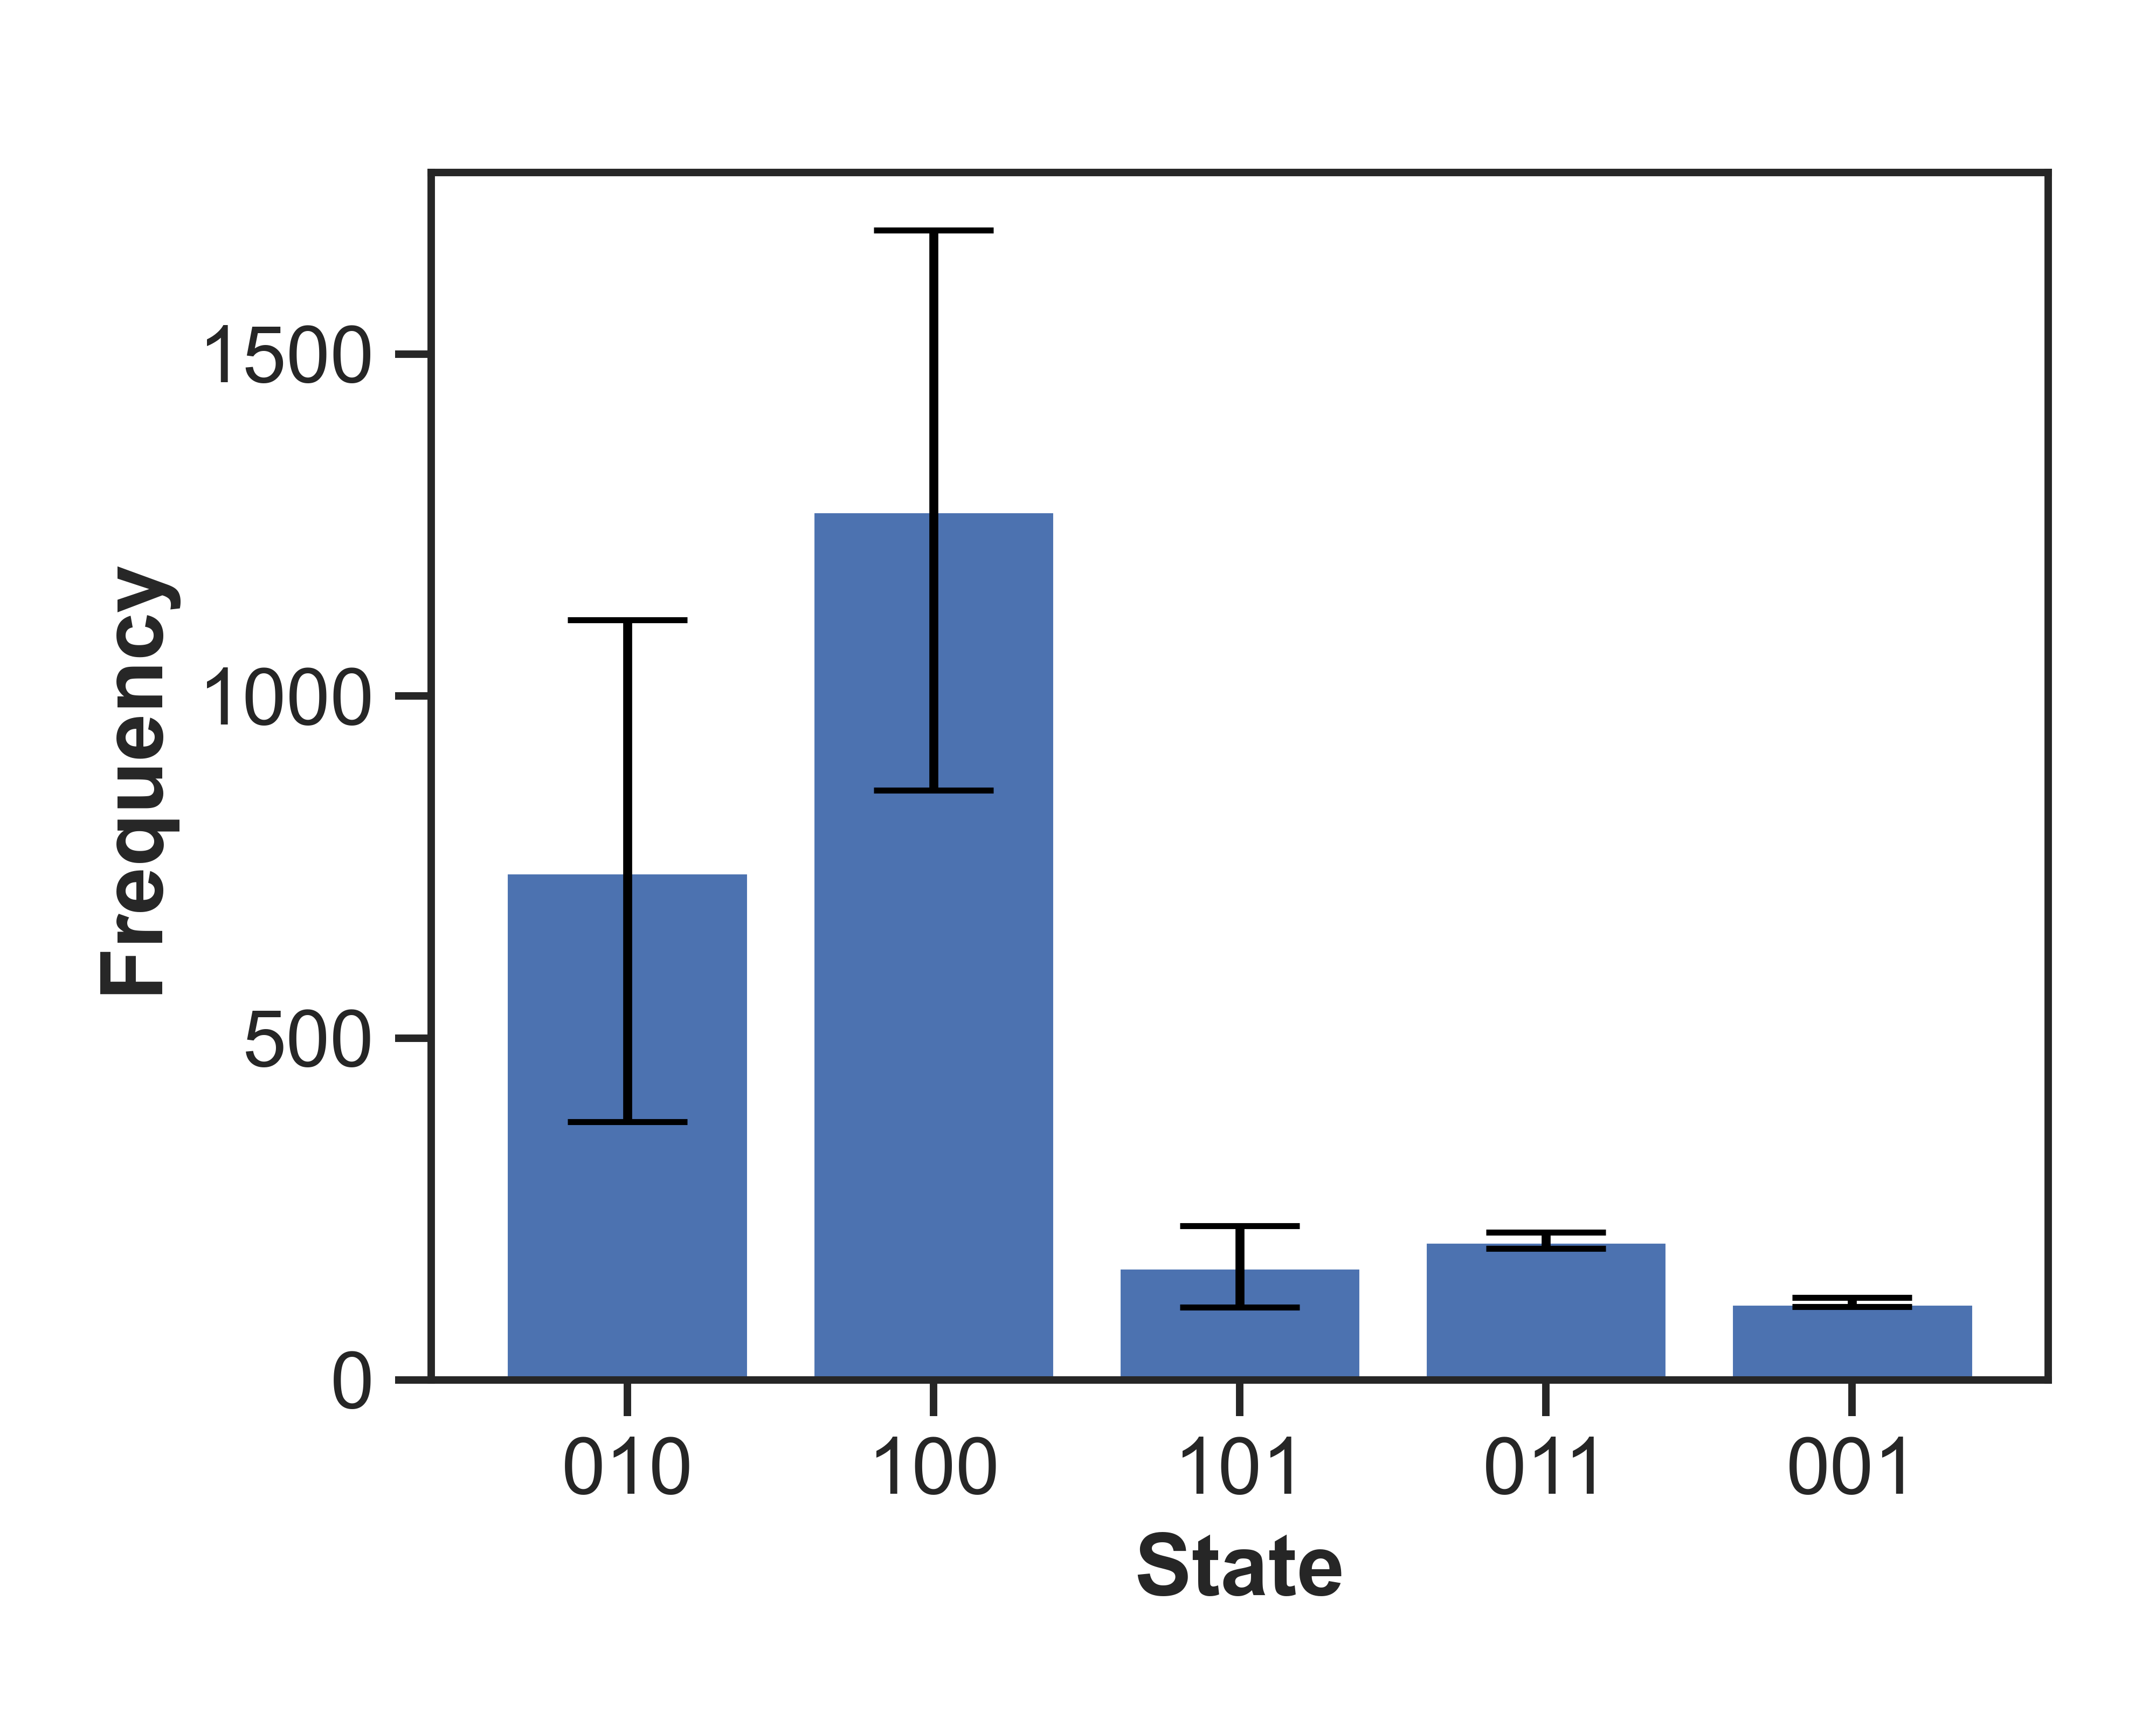

The table this chart was drawn from, first rows:
State, Run1, Run2, Run3, Mean, Std
010, 1263, 475, 495, 744.3, 366.8
100, 694, 1597, 1524, 1272, 409.6
101, 248, 108, 142, 166, 59.62
011, 188, 209, 216, 204.3, 11.9
001, 107, 111, 123, 113.7, 6.799
